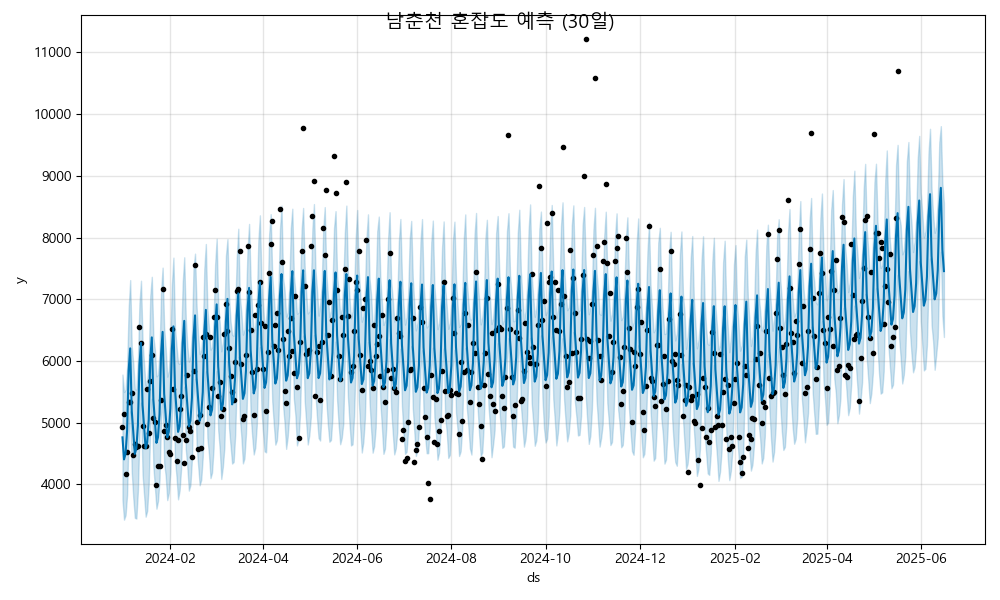

The file beside this chart, header and first rows:
ds, yhat, yhat_lower, yhat_upper
2024-01-01, 4763, 3750, 5781
2024-01-02, 4406, 3429, 5498
2024-01-03, 4497, 3503, 5536
2024-01-04, 4871, 3830, 5901
2024-01-05, 5846, 4821, 6860
2024-01-06, 6205, 5183, 7311
2024-01-07, 5198, 4204, 6234
2024-01-08, 4852, 3781, 5963
2024-01-09, 4495, 3459, 5546
2024-01-10, 4586, 3447, 5539
2024-01-11, 4960, 3899, 6018
2024-01-12, 5935, 4810, 6940
2024-01-13, 6294, 5326, 7301
2024-01-14, 5287, 4160, 6337
2024-01-15, 4941, 3823, 5948
2024-01-16, 4584, 3478, 5601
2024-01-17, 4675, 3570, 5696
2024-01-18, 5049, 4005, 6043
2024-01-19, 6024, 4926, 7055
2024-01-20, 6383, 5389, 7364
2024-01-21, 5376, 4292, 6395
2024-01-22, 5030, 3951, 6180
2024-01-23, 4673, 3607, 5752
2024-01-24, 4764, 3730, 5776
2024-01-25, 5138, 4075, 6142
2024-01-26, 6113, 5061, 7130
2024-01-27, 6472, 5408, 7513
2024-01-28, 5465, 4348, 6533
2024-01-29, 5119, 4135, 6209
2024-01-30, 4762, 3746, 5747
2024-01-31, 4853, 3863, 5839
2024-02-01, 5227, 4204, 6287
2024-02-02, 6202, 5134, 7236
2024-02-03, 6561, 5570, 7675
2024-02-04, 5554, 4411, 6535
2024-02-05, 5208, 4125, 6247
2024-02-06, 4852, 3758, 5967
2024-02-07, 4943, 3902, 5955
2024-02-08, 5316, 4267, 6347
2024-02-09, 6292, 5262, 7266
2024-02-10, 6650, 5585, 7680
2024-02-11, 5643, 4572, 6692
2024-02-12, 5297, 4279, 6248
2024-02-13, 4941, 3900, 5991
2024-02-14, 5032, 3989, 6082
2024-02-15, 5405, 4410, 6452
2024-02-16, 6381, 5423, 7509
2024-02-17, 6739, 5713, 7739
2024-02-18, 5732, 4650, 6884
2024-02-19, 5386, 4309, 6411
2024-02-20, 5030, 3986, 6114
2024-02-21, 5121, 4072, 6181
2024-02-22, 5494, 4447, 6458
2024-02-23, 6470, 5407, 7494
2024-02-24, 6828, 5834, 7896
2024-02-25, 5822, 4752, 6841
2024-02-26, 5475, 4492, 6539
2024-02-27, 5119, 4102, 6184
2024-02-28, 5210, 4191, 6227
2024-02-29, 5583, 4576, 6660
... 473 more rows
